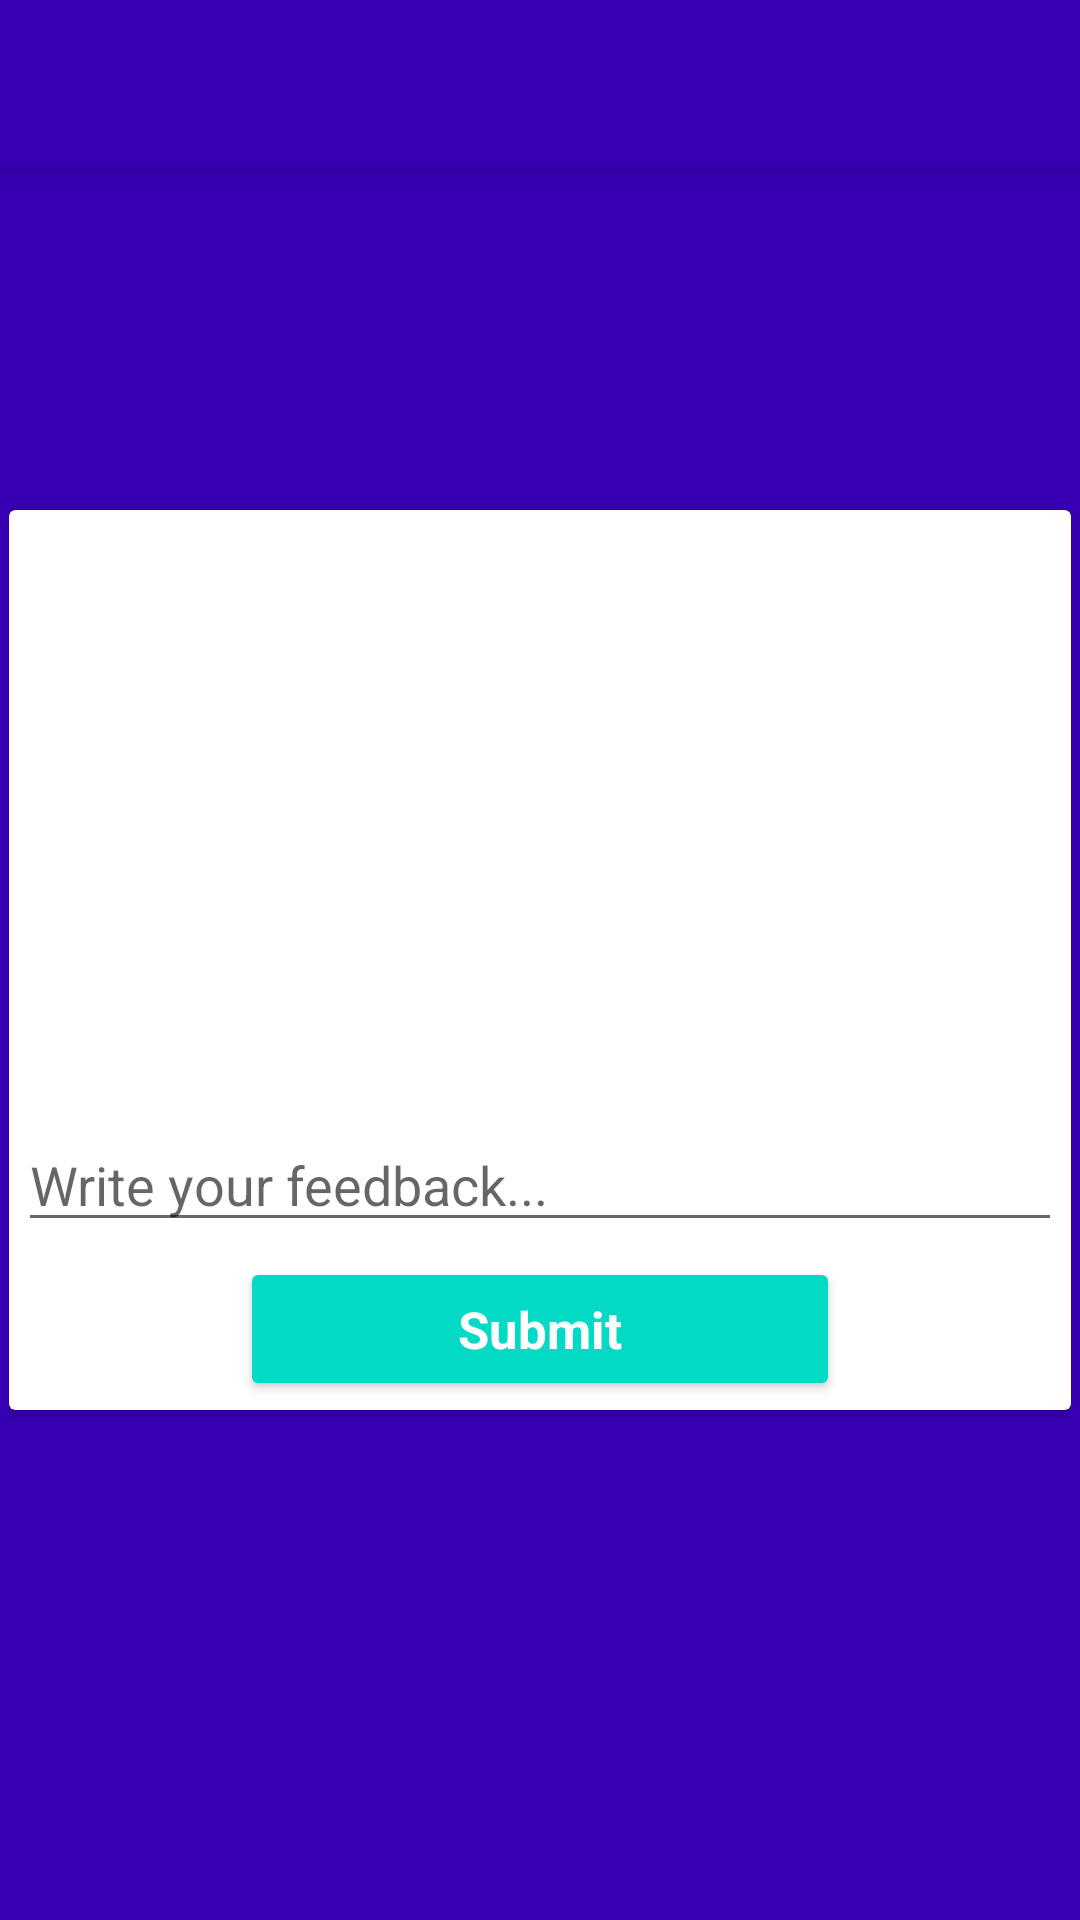

Reconstruct the res/layout file that produces this screen, plus the resources it refers to.
<!-- AndroidManifest.xml: application theme Theme.MaterialComponents.Light.NoActionBar -->
<!-- res/layout/activity_feedback.xml -->
<?xml version="1.0" encoding="utf-8"?>

<RelativeLayout
    xmlns:android="http://schemas.android.com/apk/res/android"
    xmlns:app="http://schemas.android.com/apk/res-auto"
    xmlns:tools="http://schemas.android.com/tools"
    android:layout_width="match_parent"
    android:layout_height="match_parent"
    android:background="@color/design_default_color_primary_dark"
    tools:context=".Feedback"
    >
    <include
        android:id="@+id/toolbar"
        layout="@layout/toolbar"
        />
<RelativeLayout
    android:layout_width="match_parent"
    android:layout_height="match_parent"
    android:layout_marginLeft="3dp"
    android:layout_marginRight="3dp">
    <android.support.v7.widget.CardView
        android:layout_width="match_parent"
        android:layout_height="300dp"
        android:layout_centerInParent="true"
        android:elevation="@dimen/cardview_default_radius">

        <RelativeLayout
            android:layout_width="match_parent"
            android:layout_height="match_parent"
            android:layout_gravity="bottom"
            android:padding="3dp">

            <EditText
                android:id="@+id/feedbackText"
                android:layout_width="match_parent"
                android:layout_height="wrap_content"
                android:hint="Write your feedback..."
                android:layout_above="@+id/btnFeedback"/>

            <Button
                android:id="@+id/btnFeedback"
                android:layout_width="200dp"
                android:layout_height="wrap_content"
                android:layout_marginTop="5dp"
                android:padding="5dp"
                android:text="Submit"
                android:layout_alignParentBottom="true"
                android:layout_centerHorizontal="true"
                style="@style/Widget.AppCompat.Button.Colored"
                android:textAppearance="@style/buttonStyle1"
                />


        </RelativeLayout>




    </android.support.v7.widget.CardView>


</RelativeLayout>


</RelativeLayout>
<!-- res/layout/toolbar.xml (included above) -->
<?xml version="1.0" encoding="utf-8"?>

<android.support.v7.widget.Toolbar

    xmlns:android="http://schemas.android.com/apk/res/android"
    android:layout_width="match_parent"
    android:layout_height="wrap_content"
    android:background="@color/design_default_color_primary_dark"
    android:elevation="4dp"
    android:theme="@style/ThemeOverlay.AppCompat.Dark.ActionBar"
    >

</android.support.v7.widget.Toolbar>
<!-- resources referenced by this layout -->
<resources>
  <style name="buttonStyle1">
  
      <item name="android:textStyle">bold</item>
      <item name="android:textSize">17sp</item>
      <item name="android:textColor">	#FFFFFF</item>
      <item name="android:textAppearance">@android:style/ButtonBar</item>
      </style>
</resources>
